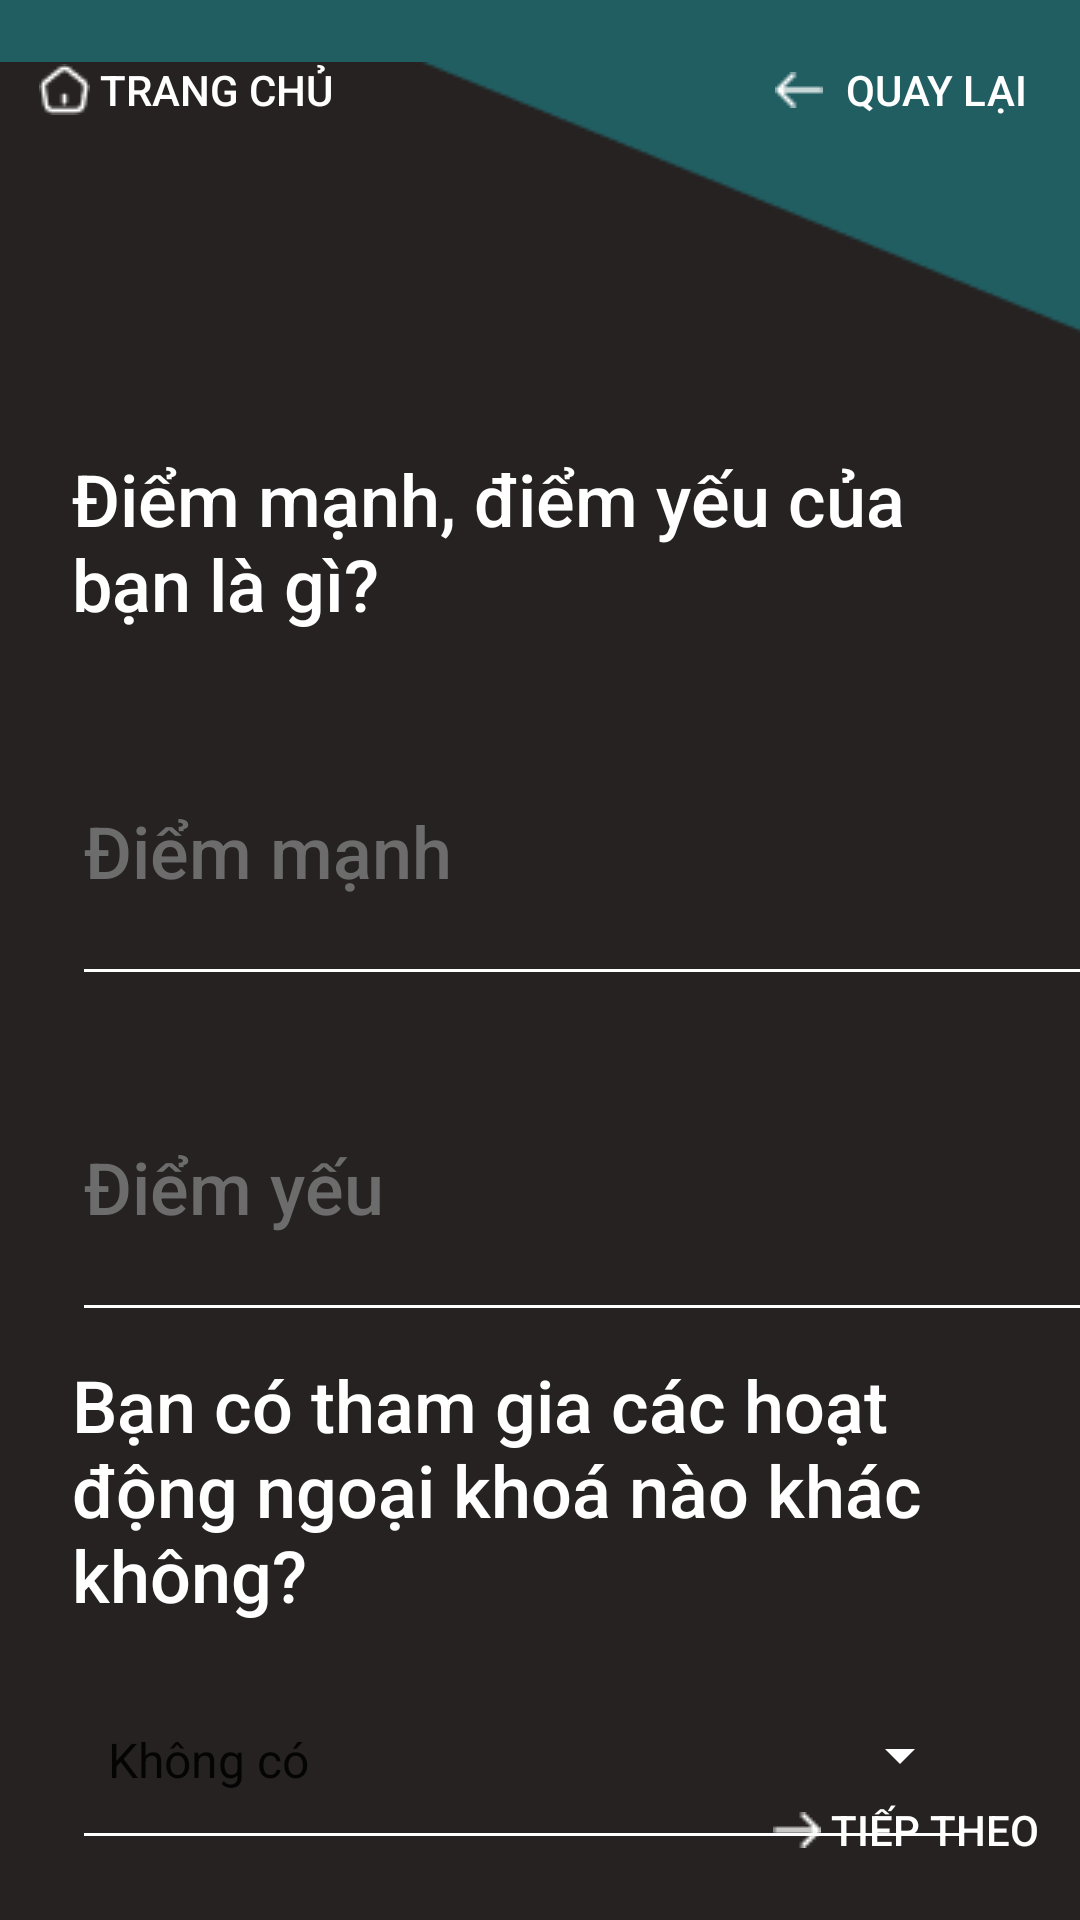

Produce the Android XML layout that renders to this screen, including the resource entries it uses.
<!-- AndroidManifest.xml: application theme Theme.HCI -->
<!-- res/layout/activity_form_step2.xml -->
<?xml version="1.0" encoding="utf-8"?>
<androidx.constraintlayout.widget.ConstraintLayout xmlns:android="http://schemas.android.com/apk/res/android"
    xmlns:app="http://schemas.android.com/apk/res-auto"
    xmlns:tools="http://schemas.android.com/tools"
    android:layout_width="match_parent"
    android:layout_height="match_parent"
    android:background="#215E62"
    tools:context=".form_step_2">

    <ImageView
        android:id="@+id/imageView2"
        android:layout_width="0dp"
        android:layout_height="800dp"
        android:layout_marginTop="-20dp"
        app:layout_constraintEnd_toEndOf="parent"
        app:layout_constraintStart_toStartOf="parent"
        app:layout_constraintTop_toTopOf="parent"
        app:srcCompat="@drawable/decoration_vector_2" />

    <Button
        android:id="@+id/home_button"
        android:layout_width="wrap_content"
        android:layout_height="wrap_content"
        android:background="#00FFFFFF"
        android:drawableLeft="@drawable/button_home"
        android:text=" Trang chủ"
        android:textColor="#FFFFFF"
        app:layout_constraintBottom_toBottomOf="parent"
        app:layout_constraintEnd_toEndOf="parent"
        app:layout_constraintHorizontal_bias="0.05"
        app:layout_constraintStart_toStartOf="parent"
        app:layout_constraintTop_toTopOf="parent"
        app:layout_constraintVertical_bias="0.01" />

    <Button
        android:id="@+id/next_button"
        android:layout_width="wrap_content"
        android:layout_height="wrap_content"
        android:background="#00FFFFFF"
        android:drawableLeft="@drawable/button_next"
        android:text=" Tiếp theo"
        android:textColor="#FFFFFF"
        app:layout_constraintBottom_toBottomOf="parent"
        app:layout_constraintEnd_toEndOf="parent"
        app:layout_constraintHorizontal_bias="0.95"
        app:layout_constraintStart_toStartOf="parent"
        app:layout_constraintTop_toTopOf="parent"
        app:layout_constraintVertical_bias="0.990" />

    <Button
        android:id="@+id/return_button"
        android:layout_width="wrap_content"
        android:layout_height="wrap_content"
        android:background="#00FFFFFF"
        android:drawableLeft="@drawable/button_previous"
        android:text=" Quay lại"
        android:textColor="#FFFFFF"
        app:layout_constraintBottom_toBottomOf="parent"
        app:layout_constraintEnd_toEndOf="parent"
        app:layout_constraintHorizontal_bias="0.95"
        app:layout_constraintStart_toStartOf="parent"
        app:layout_constraintTop_toTopOf="parent"
        app:layout_constraintVertical_bias="0.010" />

    <TextView
        android:id="@+id/extra_skill_label"
        android:layout_width="300dp"
        android:layout_height="70dp"
        android:layout_marginStart="20dp"
        android:layout_marginTop="150dp"
        android:fontFamily="sans-serif-medium"
        android:text="Điểm mạnh, điểm yếu của bạn là gì?"
        android:textColor="#FFFFFF"
        android:textSize="24sp"
        app:layout_constraintEnd_toEndOf="parent"
        app:layout_constraintHorizontal_bias="0.101"
        app:layout_constraintStart_toStartOf="parent"
        app:layout_constraintTop_toTopOf="parent" />

    <TextView
        android:id="@+id/activity_history_label"
        android:layout_width="300dp"
        android:layout_height="90dp"
        android:layout_marginTop="8dp"
        android:fontFamily="sans-serif-medium"
        android:text="Bạn có tham gia các hoạt động ngoại khoá nào khác không?"
        android:textColor="#FFFFFF"
        android:textSize="24sp"
        app:layout_constraintStart_toStartOf="@+id/extra_skill_label"
        app:layout_constraintTop_toBottomOf="@+id/diemyeu" />

    <Spinner
        android:hint="Chọn khả năng tài chính"
        android:id="@+id/activity_history_select"
        android:entries="@array/activity_history"
        style="@style/Widget.AppCompat.Spinner.Underlined"
        android:layout_width="300dp"
        android:layout_height="70dp"
        android:layout_marginTop="8dp"
        android:backgroundTint="@color/white"
        app:layout_constraintStart_toStartOf="@+id/activity_history_label"
        app:layout_constraintTop_toBottomOf="@+id/activity_history_label" />

    <MultiAutoCompleteTextView
        android:id="@+id/diemmanh"
        android:completionHintView="@array/diemmanh"
        android:layout_width="350dp"
        android:layout_height="100dp"
        android:layout_marginTop="12dp"
        android:fontFamily="sans-serif-medium"
        android:hint="Điểm mạnh"
        android:textColorHint="@color/transparentwhite"
        android:textColor="#FFFFFF"
        android:textSize="24sp"
        android:backgroundTint="@color/white"
        app:layout_constraintStart_toStartOf="@+id/extra_skill_label"
        app:layout_constraintTop_toBottomOf="@+id/extra_skill_label" />

    <MultiAutoCompleteTextView
        android:id="@+id/diemyeu"
        android:completionHintView="@array/diemyeu"
        android:layout_width="350dp"
        android:layout_height="100dp"
        android:layout_marginTop="12dp"
        android:fontFamily="sans-serif-medium"
        android:hint="Điểm yếu"
        android:textColorHint="@color/transparentwhite"
        android:textColor="#FFFFFF"
        android:textSize="24sp"
        android:backgroundTint="@color/white"
        app:layout_constraintStart_toStartOf="@+id/extra_skill_label"
        app:layout_constraintTop_toBottomOf="@+id/diemmanh" />

</androidx.constraintlayout.widget.ConstraintLayout>
<!-- resources referenced by this layout -->
<resources>
  <string-array name="activity_history">
          <item>Không có</item>
          <item>Tình nguyện</item>
          <item>Khoá học kĩ năng mềm</item>
      </string-array>
  <string-array name="diemmanh">
          <item>Trình độ chuyên môn giỏi</item>
          <item>Thông thạo nhiều thứ tiếng (tiếng Anh, tiếng Trung, tiếng Nhật, tiếng Hàn,...)</item>
          <item>Thành thạo tin học văn phòng</item>
          <item>Trung thực, đáng tin cậy</item>
          <item>Tinh thần trách nhiệm cao</item>
          <item>Nhiệt tình, hăng hái, không ngại khó ngại khổ</item>
          <item>Khả năng tư duy sáng tạo</item>
          <item>Vui vẻ, tích cực với mọi người xung quanh</item>
          <item>Tinh thần cầu tiến</item>
          <item>Kỹ năng giao tiếp tốt</item>
          <item>Làm việc có nguyên tắc, đúng giờ</item>
          <item>Kỹ năng làm việc nhóm</item>
          <item>Kỹ năng giải quyết vấn đề</item>
          <item>Kỹ năng đàm phán, thương lượng</item>
          <item>Kỹ năng bán hàng</item>
          <item>Có nhiều tài lẻ (biết ca hát, chơi đàn, chơi sáo, làm MC,..)</item>
      </string-array>
  <string-array name="diemyeu">
          <item>Nhạy cảm quá mức</item>
          <item>Mất kiên nhẫn, cả thèm chóng chán</item>
          <item>Không dám phát biểu trước đám đông</item>
          <item>Tính háo thắng</item>
          <item>Làm việc và ra quyết định thiên về cảm tính</item>
          <item>Không lập kế hoạch rõ ràng trước khi thực hiện</item>
          <item>Bảo thủ, không bao giờ lắng nghe góp ý của người khác</item>
          <item>Khả năng tính toán kém</item>
          <item>Sống ích kỷ, không có thói quen chia sẻ</item>
          <item>Dễ nổi nóng và mất bình tĩnh</item>
      </string-array>
  <color name="transparentwhite">#6c6c6c</color>
  <color name="white">#FFFFFFFF</color>
  <!-- drawable button_home: png bitmap (drawable, 354 bytes) -->
  <!-- drawable button_next: png bitmap (drawable, 213 bytes) -->
  <!-- drawable button_previous: png bitmap (drawable, 209 bytes) -->
  <!-- drawable decoration_vector_2: png bitmap (drawable, 3712 bytes) -->
  <style name="Theme.HCI" parent="Theme.MaterialComponents.DayNight.DarkActionBar">
          
          <item name="colorPrimary">@color/purple_500</item>
          <item name="colorPrimaryVariant">@color/purple_700</item>
          <item name="colorOnPrimary">@color/white</item>
          
          <item name="colorSecondary">@color/teal_200</item>
          <item name="colorSecondaryVariant">@color/teal_700</item>
          <item name="colorOnSecondary">@color/black</item>
          
          <item name="android:statusBarColor">?attr/colorPrimaryVariant</item>
          
      </style>
  <color name="purple_500">#FF6200EE</color>
  <color name="purple_700">#FF3700B3</color>
  <color name="teal_200">#FF03DAC5</color>
  <color name="teal_700">#FF018786</color>
  <color name="black">#FF000000</color>
</resources>
